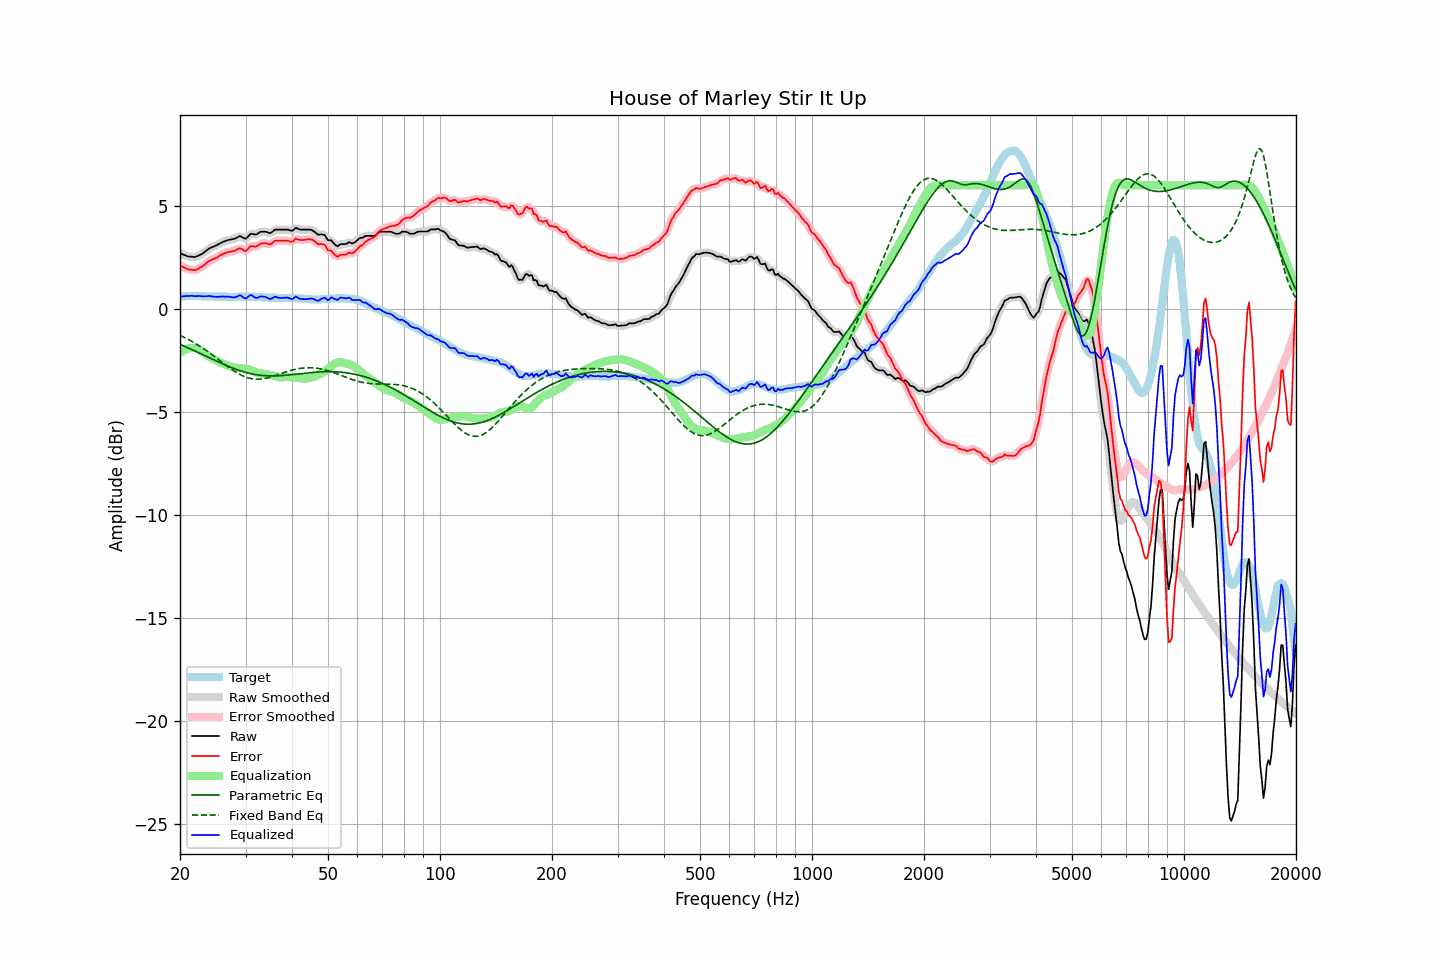

The table this chart was drawn from, first rows:
frequency, raw, error, smoothed, error_smoothed, equalization, parametric_eq, fixed_band_eq, equalized_raw, equalized_smoothed, target
20.00, 2.70, 2.11, 2.71, 2.12, -2.13, -1.72, -1.28, 0.57, 0.58, 0.59
20.20, 2.67, 2.08, 2.67, 2.07, -2.07, -1.75, -1.32, 0.60, 0.60, 0.60
20.40, 2.63, 2.03, 2.63, 2.03, -2.02, -1.79, -1.36, 0.61, 0.61, 0.61
20.61, 2.61, 2.00, 2.60, 1.99, -1.98, -1.82, -1.39, 0.62, 0.62, 0.61
20.81, 2.57, 1.96, 2.57, 1.95, -1.95, -1.86, -1.43, 0.63, 0.62, 0.62
21.02, 2.54, 1.93, 2.55, 1.93, -1.92, -1.89, -1.47, 0.62, 0.63, 0.62
21.23, 2.53, 1.91, 2.54, 1.91, -1.90, -1.92, -1.52, 0.63, 0.63, 0.63
21.44, 2.53, 1.91, 2.53, 1.90, -1.90, -1.96, -1.56, 0.64, 0.63, 0.63
21.66, 2.52, 1.90, 2.52, 1.89, -1.89, -1.99, -1.60, 0.63, 0.63, 0.63
21.87, 2.51, 1.89, 2.52, 1.89, -1.90, -2.03, -1.65, 0.62, 0.62, 0.63
22.09, 2.53, 1.90, 2.54, 1.90, -1.91, -2.07, -1.69, 0.62, 0.62, 0.64
22.31, 2.57, 1.93, 2.56, 1.93, -1.94, -2.10, -1.74, 0.62, 0.62, 0.64
22.54, 2.60, 1.98, 2.60, 1.97, -1.98, -2.14, -1.79, 0.63, 0.62, 0.63
22.76, 2.64, 2.03, 2.64, 2.02, -2.03, -2.18, -1.84, 0.62, 0.62, 0.62
22.99, 2.68, 2.07, 2.69, 2.08, -2.08, -2.21, -1.89, 0.61, 0.61, 0.62
23.22, 2.74, 2.13, 2.74, 2.13, -2.13, -2.25, -1.95, 0.61, 0.61, 0.62
23.45, 2.81, 2.20, 2.80, 2.20, -2.19, -2.29, -2.00, 0.61, 0.61, 0.61
23.69, 2.86, 2.26, 2.87, 2.26, -2.25, -2.32, -2.05, 0.62, 0.62, 0.60
23.92, 2.93, 2.32, 2.92, 2.32, -2.30, -2.36, -2.11, 0.63, 0.62, 0.60
24.16, 2.96, 2.36, 2.96, 2.36, -2.34, -2.40, -2.17, 0.62, 0.62, 0.60
24.40, 3.00, 2.39, 3.00, 2.39, -2.39, -2.43, -2.22, 0.60, 0.61, 0.60
24.65, 3.02, 2.42, 3.03, 2.42, -2.43, -2.47, -2.28, 0.59, 0.59, 0.60
24.89, 3.07, 2.46, 3.06, 2.46, -2.47, -2.51, -2.34, 0.59, 0.59, 0.60
25.14, 3.10, 2.49, 3.10, 2.50, -2.51, -2.54, -2.40, 0.58, 0.59, 0.60
25.39, 3.15, 2.55, 3.14, 2.55, -2.55, -2.58, -2.46, 0.59, 0.59, 0.59
25.65, 3.18, 2.59, 3.19, 2.59, -2.59, -2.61, -2.52, 0.59, 0.60, 0.59
25.91, 3.22, 2.63, 3.23, 2.64, -2.63, -2.65, -2.58, 0.60, 0.60, 0.59
26.16, 3.26, 2.67, 3.26, 2.67, -2.66, -2.68, -2.64, 0.60, 0.60, 0.59
26.43, 3.28, 2.69, 3.29, 2.70, -2.69, -2.72, -2.70, 0.59, 0.60, 0.59
26.69, 3.31, 2.73, 3.32, 2.73, -2.72, -2.75, -2.75, 0.59, 0.60, 0.59
26.96, 3.34, 2.76, 3.34, 2.75, -2.75, -2.78, -2.81, 0.60, 0.59, 0.59
27.23, 3.35, 2.77, 3.36, 2.77, -2.77, -2.81, -2.87, 0.58, 0.59, 0.59
27.50, 3.37, 2.79, 3.37, 2.78, -2.80, -2.84, -2.92, 0.58, 0.57, 0.59
27.77, 3.38, 2.80, 3.39, 2.80, -2.83, -2.87, -2.98, 0.56, 0.56, 0.59
28.05, 3.40, 2.82, 3.41, 2.83, -2.85, -2.90, -3.03, 0.56, 0.56, 0.59
28.33, 3.44, 2.86, 3.45, 2.86, -2.86, -2.93, -3.08, 0.58, 0.59, 0.58
28.62, 3.48, 2.90, 3.49, 2.90, -2.86, -2.96, -3.12, 0.62, 0.63, 0.58
28.90, 3.53, 2.94, 3.51, 2.93, -2.87, -2.99, -3.17, 0.67, 0.65, 0.59
29.19, 3.51, 2.92, 3.51, 2.91, -2.87, -3.01, -3.21, 0.64, 0.63, 0.59
29.48, 3.46, 2.87, 3.47, 2.87, -2.88, -3.04, -3.24, 0.58, 0.58, 0.59
29.78, 3.42, 2.83, 3.43, 2.83, -2.90, -3.06, -3.28, 0.53, 0.53, 0.60
30.08, 3.40, 2.81, 3.43, 2.83, -2.91, -3.08, -3.31, 0.50, 0.52, 0.60
30.38, 3.48, 2.89, 3.49, 2.89, -2.92, -3.10, -3.34, 0.56, 0.57, 0.60
30.68, 3.56, 2.97, 3.56, 2.96, -2.94, -3.12, -3.36, 0.63, 0.62, 0.60
30.99, 3.64, 3.05, 3.62, 3.02, -2.96, -3.14, -3.38, 0.68, 0.66, 0.60
31.30, 3.63, 3.04, 3.63, 3.04, -2.99, -3.15, -3.39, 0.64, 0.64, 0.59
31.61, 3.62, 3.03, 3.63, 3.03, -3.03, -3.17, -3.40, 0.59, 0.59, 0.59
31.93, 3.60, 3.01, 3.62, 3.03, -3.07, -3.18, -3.41, 0.54, 0.55, 0.59
32.24, 3.64, 3.05, 3.64, 3.06, -3.10, -3.20, -3.41, 0.54, 0.54, 0.58
32.57, 3.68, 3.11, 3.68, 3.10, -3.12, -3.21, -3.41, 0.56, 0.56, 0.58
32.89, 3.73, 3.16, 3.72, 3.15, -3.13, -3.22, -3.40, 0.60, 0.59, 0.58
33.22, 3.74, 3.18, 3.75, 3.18, -3.14, -3.22, -3.40, 0.61, 0.61, 0.57
33.55, 3.74, 3.18, 3.75, 3.19, -3.15, -3.23, -3.38, 0.60, 0.60, 0.56
33.89, 3.74, 3.19, 3.74, 3.18, -3.16, -3.24, -3.37, 0.58, 0.58, 0.55
34.23, 3.72, 3.17, 3.72, 3.17, -3.17, -3.24, -3.35, 0.55, 0.54, 0.55
34.57, 3.69, 3.15, 3.70, 3.15, -3.18, -3.25, -3.33, 0.51, 0.51, 0.55
34.92, 3.67, 3.13, 3.69, 3.14, -3.20, -3.25, -3.31, 0.48, 0.49, 0.55
35.27, 3.71, 3.17, 3.72, 3.18, -3.21, -3.25, -3.29, 0.50, 0.51, 0.55
35.62, 3.77, 3.23, 3.77, 3.23, -3.23, -3.25, -3.26, 0.55, 0.55, 0.54
35.97, 3.84, 3.30, 3.82, 3.28, -3.25, -3.25, -3.24, 0.59, 0.57, 0.54
... 635 more rows
